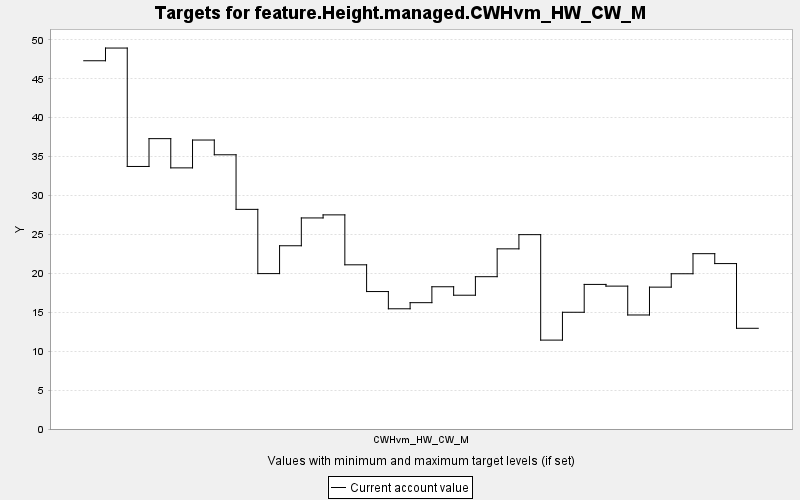

The file beside this chart, header and first rows:
TARGET, PERIOD, YEAR, PERIODWIDTH, MINIMUM, MAXIMUM, MINWEIGHT, MAXWEIGHT, CURRENT, SUMMARY
feature.Height.managed.CWHvm_HW_CW_M, 0, 0, 10.0, 0.0, 10000, 1.0, 1.0, 47.32, 0.0
feature.Height.managed.CWHvm_HW_CW_M, 1, 10, 10.0, 0.0, 10000, 1.0, 1.0, 48.95, 0.0
feature.Height.managed.CWHvm_HW_CW_M, 2, 20, 10.0, 0.0, 10000, 1.0, 1.0, 33.74, 0.0
feature.Height.managed.CWHvm_HW_CW_M, 3, 30, 10.0, 0.0, 10000, 1.0, 1.0, 37.31, 0.0
feature.Height.managed.CWHvm_HW_CW_M, 4, 40, 10.0, 0.0, 10000, 1.0, 1.0, 33.55, 0.0
feature.Height.managed.CWHvm_HW_CW_M, 5, 50, 10.0, 0.0, 10000, 1.0, 1.0, 37.13, 0.0
feature.Height.managed.CWHvm_HW_CW_M, 6, 60, 10.0, 0.0, 10000, 1.0, 1.0, 35.24, 0.0
feature.Height.managed.CWHvm_HW_CW_M, 7, 70, 10.0, 0.0, 10000, 1.0, 1.0, 28.22, 0.0
feature.Height.managed.CWHvm_HW_CW_M, 8, 80, 10.0, 0.0, 10000, 1.0, 1.0, 19.97, 0.0
feature.Height.managed.CWHvm_HW_CW_M, 9, 90, 10.0, 0.0, 10000, 1.0, 1.0, 23.55, 0.0
feature.Height.managed.CWHvm_HW_CW_M, 10, 100, 10.0, 0.0, 10000, 1.0, 1.0, 27.12, 0.0
feature.Height.managed.CWHvm_HW_CW_M, 11, 110, 10.0, 0.0, 10000, 1.0, 1.0, 27.51, 0.0
feature.Height.managed.CWHvm_HW_CW_M, 12, 120, 10.0, 0.0, 10000, 1.0, 1.0, 21.1, 0.0
feature.Height.managed.CWHvm_HW_CW_M, 13, 130, 10.0, 0.0, 10000, 1.0, 1.0, 17.66, 0.0
feature.Height.managed.CWHvm_HW_CW_M, 14, 140, 10.0, 0.0, 10000, 1.0, 1.0, 15.45, 0.0
feature.Height.managed.CWHvm_HW_CW_M, 15, 150, 10.0, 0.0, 10000, 1.0, 1.0, 16.23, 0.0
feature.Height.managed.CWHvm_HW_CW_M, 16, 160, 10.0, 0.0, 10000, 1.0, 1.0, 18.28, 0.0
feature.Height.managed.CWHvm_HW_CW_M, 17, 170, 10.0, 0.0, 10000, 1.0, 1.0, 17.19, 0.0
feature.Height.managed.CWHvm_HW_CW_M, 18, 180, 10.0, 0.0, 10000, 1.0, 1.0, 19.57, 0.0
feature.Height.managed.CWHvm_HW_CW_M, 19, 190, 10.0, 0.0, 10000, 1.0, 1.0, 23.15, 0.0
feature.Height.managed.CWHvm_HW_CW_M, 20, 200, 10.0, 0.0, 10000, 1.0, 1.0, 24.97, 0.0
feature.Height.managed.CWHvm_HW_CW_M, 21, 210, 10.0, 0.0, 10000, 1.0, 1.0, 11.42, 0.0
feature.Height.managed.CWHvm_HW_CW_M, 22, 220, 10.0, 0.0, 10000, 1.0, 1.0, 15.0, 0.0
feature.Height.managed.CWHvm_HW_CW_M, 23, 230, 10.0, 0.0, 10000, 1.0, 1.0, 18.58, 0.0
feature.Height.managed.CWHvm_HW_CW_M, 24, 240, 10.0, 0.0, 10000, 1.0, 1.0, 18.36, 0.0
feature.Height.managed.CWHvm_HW_CW_M, 25, 250, 10.0, 0.0, 10000, 1.0, 1.0, 14.65, 0.0
feature.Height.managed.CWHvm_HW_CW_M, 26, 260, 10.0, 0.0, 10000, 1.0, 1.0, 18.23, 0.0
feature.Height.managed.CWHvm_HW_CW_M, 27, 270, 10.0, 0.0, 10000, 1.0, 1.0, 19.95, 0.0
feature.Height.managed.CWHvm_HW_CW_M, 28, 280, 10.0, 0.0, 10000, 1.0, 1.0, 22.53, 0.0
feature.Height.managed.CWHvm_HW_CW_M, 29, 290, 10.0, 0.0, 10000, 1.0, 1.0, 21.26, 0.0
feature.Height.managed.CWHvm_HW_CW_M, 30, 300, 10.0, 0.0, 10000, 1.0, 1.0, 12.94, 0.0
